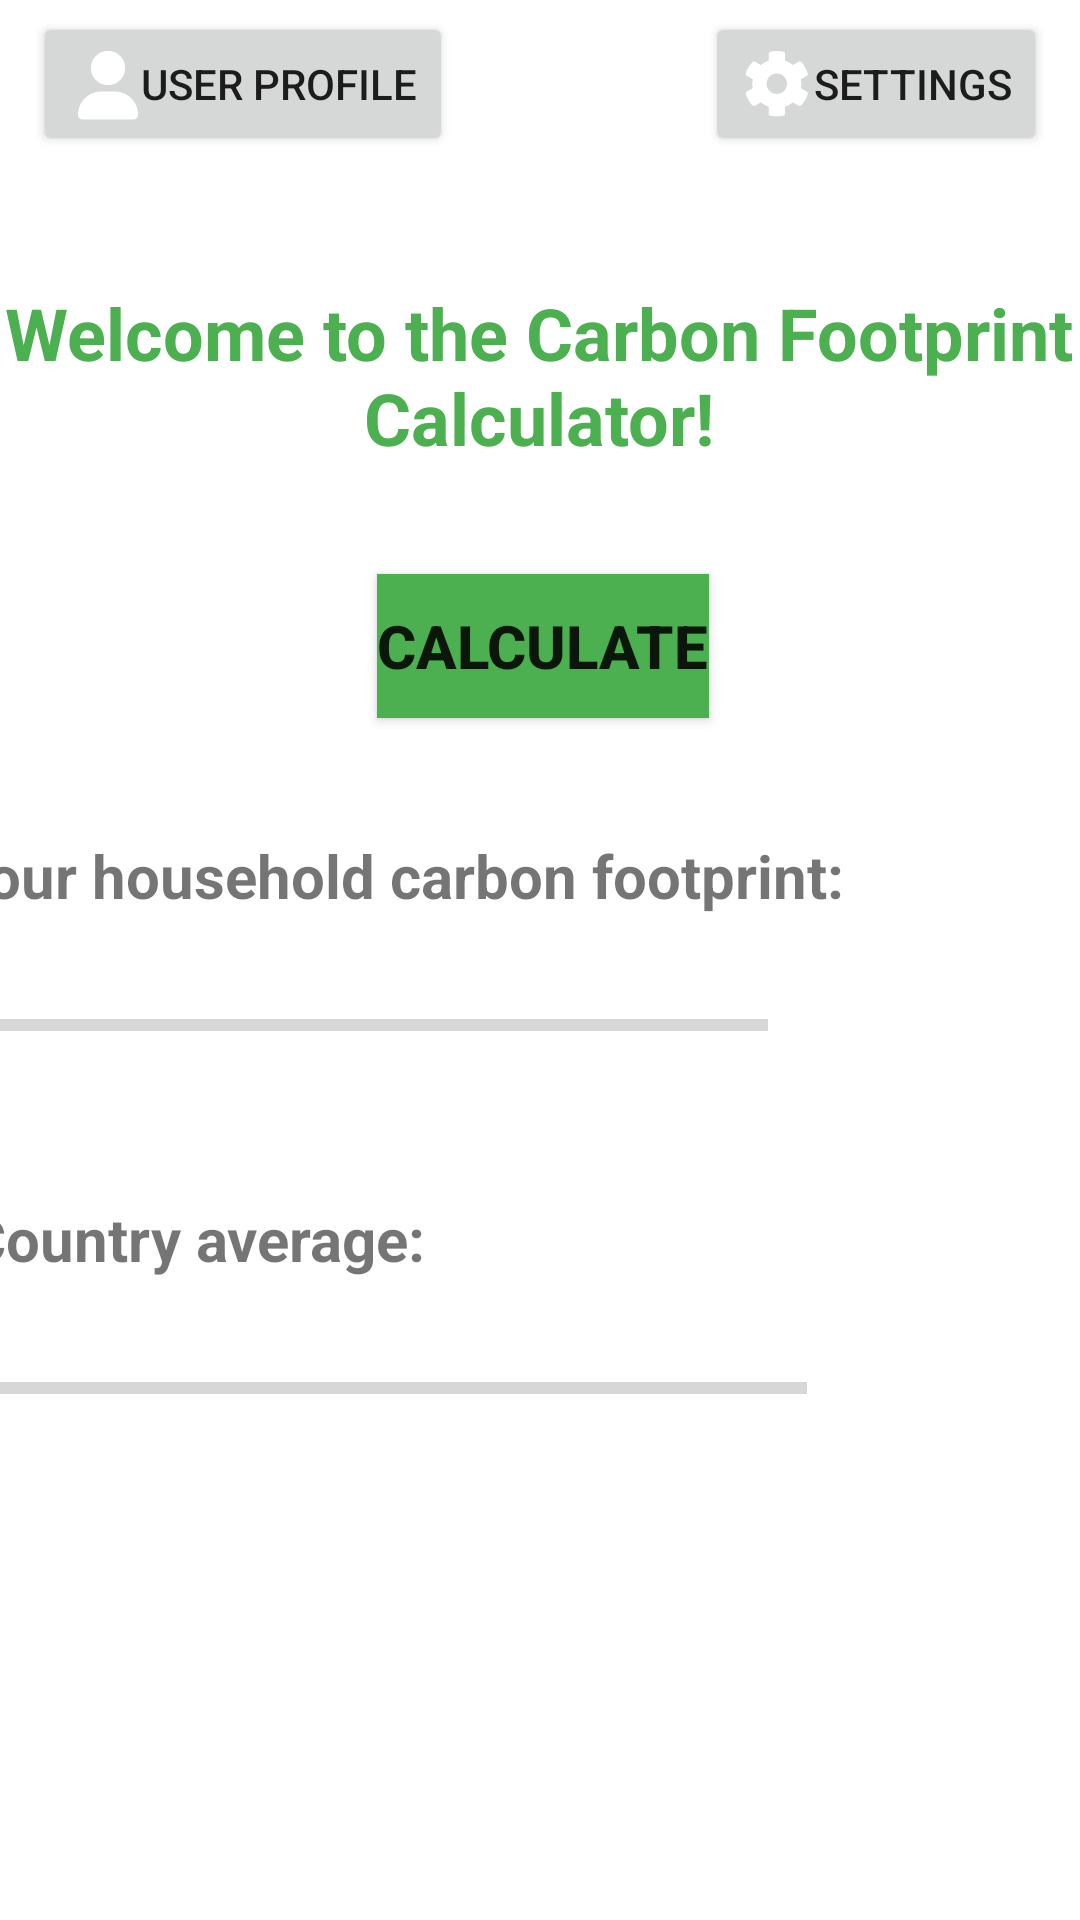

Here is an Android app screen rendered from its layout file. Give the layout XML and the strings, colors and styles it references.
<!-- AndroidManifest.xml: application theme Theme.CodeGreen -->
<!-- res/layout/fragment_footprint.xml -->
<?xml version="1.0" encoding="utf-8"?>
<androidx.constraintlayout.widget.ConstraintLayout xmlns:android="http://schemas.android.com/apk/res/android"
    xmlns:app="http://schemas.android.com/apk/res-auto"
    xmlns:tools="http://schemas.android.com/tools"
    android:layout_width="match_parent"
    android:layout_height="match_parent"
    tools:context=".MainActivity">

    <androidx.constraintlayout.widget.ConstraintLayout
        android:layout_width="413dp"
        android:layout_height="553dp"
        android:layout_marginTop="18dp"
        android:layout_marginEnd="1dp"
        app:layout_constraintBottom_toBottomOf="parent"
        app:layout_constraintEnd_toEndOf="parent"
        app:layout_constraintStart_toStartOf="parent"
        app:layout_constraintTop_toBottomOf="@+id/buttonFootprintUser">

        <TextView
            android:id="@+id/householddisplay"
            android:layout_width="wrap_content"
            android:layout_height="wrap_content"
            android:layout_marginStart="8dp"
            android:layout_marginTop="39dp"
            android:layout_marginEnd="102dp"
            android:text="Your household carbon footprint:"
            android:textSize="20sp"
            android:textStyle="bold"
            app:layout_constraintEnd_toEndOf="parent"
            app:layout_constraintStart_toStartOf="parent"
            app:layout_constraintTop_toBottomOf="@+id/calculate" />

        <TextView
            android:id="@+id/countryavgdisplay"
            android:layout_width="wrap_content"
            android:layout_height="wrap_content"
            android:layout_marginStart="13dp"
            android:layout_marginTop="45dp"
            android:layout_marginEnd="242dp"
            android:text="Country average:"
            android:textSize="20sp"
            android:textStyle="bold"
            app:layout_constraintEnd_toEndOf="parent"
            app:layout_constraintStart_toStartOf="parent"
            app:layout_constraintTop_toBottomOf="@+id/householddData" />

        <ProgressBar
            android:id="@+id/countryData"
            style="?android:attr/progressBarStyleHorizontal"
            android:layout_width="278dp"
            android:layout_height="33dp"
            android:layout_marginStart="16dp"
            android:layout_marginTop="20dp"
            android:layout_marginEnd="116dp"
            app:layout_constraintEnd_toEndOf="parent"
            app:layout_constraintStart_toStartOf="parent"
            app:layout_constraintTop_toBottomOf="@+id/countryavgdisplay" />

        <TextView
            android:id="@+id/welcomemessage"
            android:layout_width="wrap_content"
            android:layout_height="wrap_content"
            android:layout_marginTop="16dp"
            android:text="Welcome to the Carbon Footprint Calculator!"
            android:textAlignment="center"
            android:textColor="#4CAF50"
            android:textSize="24sp"
            android:textStyle="bold"
            app:layout_constraintEnd_toEndOf="parent"
            app:layout_constraintStart_toStartOf="parent"
            app:layout_constraintTop_toTopOf="parent" />

        <Button
            android:id="@+id/calculate"
            android:layout_width="wrap_content"
            android:layout_height="wrap_content"
            android:layout_marginStart="126dp"
            android:layout_marginTop="36dp"
            android:layout_marginEnd="124dp"
            android:background="#4CAF50"
            android:text="Calculate"
            android:textAlignment="viewStart"
            android:textSize="20sp"
            android:textStyle="bold"
            app:layout_constraintEnd_toEndOf="parent"
            app:layout_constraintStart_toStartOf="parent"
            app:layout_constraintTop_toBottomOf="@+id/welcomemessage" />

        <ProgressBar
            android:id="@+id/householddData"
            style="?android:attr/progressBarStyleHorizontal"
            android:layout_width="265dp"
            android:layout_height="25dp"
            android:layout_marginStart="16dp"
            android:layout_marginTop="24dp"
            android:layout_marginEnd="129dp"
            app:layout_constraintEnd_toEndOf="parent"
            app:layout_constraintStart_toStartOf="parent"
            app:layout_constraintTop_toBottomOf="@+id/householddisplay" />
    </androidx.constraintlayout.widget.ConstraintLayout>

    <Button
        android:id="@+id/buttonFootprintUser"
        android:drawableLeft="@drawable/ic_user"
        android:layout_width="wrap_content"
        android:layout_height="wrap_content"
        android:layout_marginStart="11dp"
        android:layout_marginTop="4dp"
        android:text="@string/title_userprofile"
        app:layout_constraintStart_toStartOf="parent"
        app:layout_constraintTop_toTopOf="parent" />

    <Button
        android:id="@+id/buttonFootprintSettings"
        android:drawableLeft="@drawable/ic_gear"
        android:layout_width="wrap_content"
        android:layout_height="wrap_content"
        android:layout_marginTop="4dp"
        android:layout_marginEnd="11dp"
        android:text="@string/title_settings"
        app:layout_constraintEnd_toEndOf="parent"
        app:layout_constraintTop_toTopOf="parent" />

</androidx.constraintlayout.widget.ConstraintLayout>
<!-- resources referenced by this layout -->
<resources>
  <!-- drawable ic_gear (drawable) -->
  <vector xmlns:android="http://schemas.android.com/apk/res/android"
      android:width="24dp"
      android:height="24dp"
      android:viewportWidth="24"
      android:viewportHeight="24">
    <path
        android:pathData="M19.58,19.36c-0.12,0 -0.24,-0.03 -0.35,-0.09l-1.99,-1.15c-0.75,0.65 -1.63,1.15 -2.58,1.49v2.29c0,0.32 -0.22,0.57 -0.57,0.67c-0.71,0.15 -1.48,0.23 -2.19,0.23c-0.72,0 -1.44,-0.08 -2.15,-0.23c-0.31,-0.07 -0.53,-0.35 -0.53,-0.67V19.6c-0.95,-0.34 -1.83,-0.84 -2.58,-1.49l-1.99,1.15c-0.11,0.06 -0.23,0.09 -0.35,0.09c-0.93,0 -2.72,-3.62 -2.72,-4.22c0,-0.24 0.13,-0.47 0.35,-0.6l1.98,-1.15c-0.09,-0.48 -0.14,-0.98 -0.14,-1.49s0.05,-1.01 0.14,-1.49L1.91,9.26C1.7,9.14 1.56,8.91 1.56,8.67c0,-0.73 1.88,-4.22 2.72,-4.22c0.12,0 0.24,0.03 0.35,0.09l1.99,1.15C7.38,5.05 8.25,4.54 9.21,4.2V1.91c0,-0.32 0.22,-0.61 0.53,-0.67C10.45,1.08 11.18,1 11.93,1c0.75,0 1.48,0.08 2.19,0.23c0.31,0.07 0.53,0.35 0.53,0.67V4.2c0.95,0.34 1.83,0.84 2.58,1.49l1.99,-1.15c0.11,-0.06 0.23,-0.09 0.35,-0.09c0.93,0 2.72,3.62 2.72,4.22c0,0.24 -0.13,0.47 -0.35,0.6l-1.99,1.15c0.09,0.48 0.14,1.02 0.14,1.49s-0.05,1.01 -0.14,1.49l1.98,1.15c0.22,0.13 0.35,0.36 0.35,0.6C22.3,15.87 20.42,19.36 19.58,19.36zM15.34,11.9c0,-1.88 -1.53,-3.41 -3.41,-3.41s-3.41,1.53 -3.41,3.41c0,1.88 1.53,3.41 3.41,3.41C13.81,15.31 15.34,13.78 15.34,11.9z"
        android:fillColor="#FFFFFF"/>
  </vector>
  <!-- drawable ic_user (drawable) -->
  <vector xmlns:android="http://schemas.android.com/apk/res/android"
      android:width="24dp"
      android:height="24dp"
      android:viewportWidth="24"
      android:viewportHeight="24">
    <path
        android:pathData="M23,22.26c0,0.86 -0.69,1.55 -1.55,1.55H4.55C3.69,23.8 3,23.11 3,22.26c0,-4.27 3.46,-7.74 7.74,-7.74h4.53C19.54,14.52 23,17.98 23,22.26zM7.29,6.66c0,-3.16 2.56,-5.71 5.71,-5.71c3.16,0 5.71,2.56 5.71,5.71s-2.56,5.71 -5.71,5.71C9.85,12.38 7.29,9.82 7.29,6.66z"
        android:fillColor="#FFFFFF"/>
  </vector>
  <string name="title_settings">Settings</string>
  <string name="title_userprofile">User Profile</string>
  <style name="Theme.CodeGreen" parent="Theme.MaterialComponents.DayNight.DarkActionBar">
          
          <item name="colorPrimary">@color/purple_500</item>
          <item name="colorPrimaryVariant">@color/purple_700</item>
          <item name="colorOnPrimary">@color/white</item>
          
          <item name="colorSecondary">@color/teal_200</item>
          <item name="colorSecondaryVariant">@color/teal_700</item>
          <item name="colorOnSecondary">@color/black</item>
          
          <item name="android:statusBarColor" tools:targetApi="l">?attr/colorPrimaryVariant</item>
          
      </style>
  <color name="purple_500">#FF6200EE</color>
  <color name="purple_700">#FF3700B3</color>
  <color name="white">#FFFFFFFF</color>
  <color name="teal_200">#FF03DAC5</color>
  <color name="teal_700">#FF018786</color>
  <color name="black">#FF000000</color>
</resources>
